The GitHub repository adarshm11/CS-171 contains a labelled image folder "images2" with 8 categories: barn owl, brandts cormorant, california gull, great blue heron, great egret, osprey, pigeon guillemot, turkey vulture. Examples follow, each with its label.

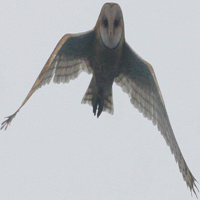
Label: barn owl

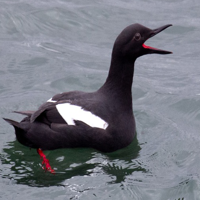
Label: pigeon guillemot

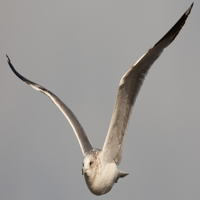
Label: california gull

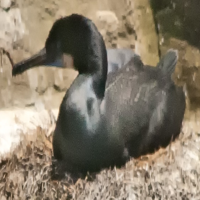
Label: brandts cormorant

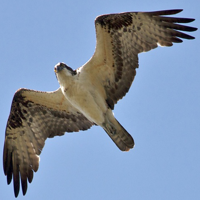
Label: osprey

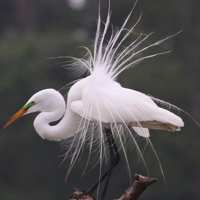
Label: great egret
